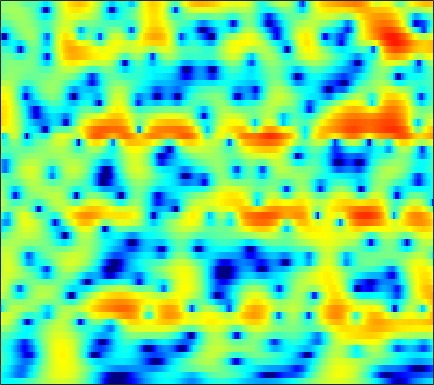

The file beside this chart, header and first rows:
-4.9875, -4.9871, -4.9932, -4.9902, -4.9757, -4.9262, -4.8248, -4.7153, -4.4775, -4.1659, -3.7702, -3.426, -2.9175, -2.3645, -1.9199, -1.3183, -0.71479, -0.26939, 0.28818, 0.83428, 1.3392, 1.6828, 2.0954, 2.4465
-4.952, -5.27, -5.824, -6.529, -7.157, -8.111, -9.161, -9.932, -10.76, -11.03, -10.48, -9.605, -8.112, -6.519, -5.352, -3.895, -2.568, -1.66, -0.5565, 0.4209, 1.282, 1.857, 2.527, 3.094
-3.519, -3.983, -4.713, -5.582, -6.317, -7.392, -8.549, -9.401, -10.39, -10.94, -10.82, -10.27, -9.112, -7.687, -6.565, -5.093, -3.68, -2.679, -1.435, -0.2963, 0.7297, 1.426, 2.25, 2.957
-2.328, -2.757, -3.427, -4.197, -4.834, -5.745, -6.725, -7.497, -8.559, -9.552, -10.36, -10.77, -10.8, -10.14, -9.24, -7.69, -5.96, -4.662, -2.998, -1.47, -0.09898, 0.8216, 1.903, 2.812
-2.602, -2.917, -3.485, -4.205, -4.846, -5.862, -7.034, -8.053, -9.605, -11.41, -13.53, -15.34, -17.44, -17.18, -15.03, -11.63, -8.576, -6.591, -4.26, -2.26, -0.5471, 0.5679, 1.854, 2.917
-3.445, -3.606, -4.051, -4.716, -5.396, -6.533, -7.962, -9.215, -11.06, -12.94, -14.44, -14.92, -14.23, -12.56, -11.03, -8.892, -6.753, -5.247, -3.369, -1.657, -0.1317, 0.8766, 2.058, 3.038
-3.18, -3.18, -3.405, -3.905, -4.481, -5.454, -6.684, -7.804, -9.557, -11.48, -13.21, -13.65, -12.67, -10.6, -8.93, -6.824, -4.936, -3.636, -2.082, -0.7004, 0.5211, 1.333, 2.285, 3.078
-1.931, -1.818, -1.863, -2.095, -2.362, -2.821, -3.379, -3.833, -4.436, -4.917, -5.222, -5.291, -5.168, -4.779, -4.337, -3.58, -2.727, -2.044, -1.119, -0.2159, 0.6329, 1.216, 1.909, 2.5
0.8797, 0.8544, 0.6713, 0.3505, -0.006959, -0.6281, -1.383, -2.023, -2.924, -3.832, -4.666, -5.132, -5.424, -5.256, -4.881, -4.106, -3.195, -2.46, -1.53, -0.6455, 0.1539, 0.7027, 1.345, 1.879
3.742, 3.51, 3.114, 2.6, 2.113, 1.257, 0.1659, -0.8618, -2.633, -5.082, -8.639, -12.68, -21.34, -15.27, -10.76, -7.177, -4.999, -3.844, -2.734, -1.945, -1.305, -0.8494, -0.223, 0.4318
3.196, 3.093, 3.039, 2.985, 2.875, 2.58, 2.086, 1.534, 0.5387, -0.6358, -1.907, -2.793, -3.583, -3.747, -3.542, -3.178, -2.985, -3.063, -3.702, -4.944, -6.794, -8.064, -7.939, -5.566
-6.35, -3.607, -1.02, 0.5601, 1.335, 1.97, 2.211, 2.233, 2.142, 1.946, 1.678, 1.468, 1.204, 0.9383, 0.7246, 0.3505, -0.222, -0.8165, -1.879, -3.36, -5.178, -6.344, -6.51, -4.933
-2.21, -1.674, -0.8534, -0.1731, 0.156, 0.3733, 0.4, 0.3769, 0.3462, 0.3556, 0.4366, 0.5595, 0.743, 0.929, 1.021, 1.081, 1.039, 0.9313, 0.6794, 0.3973, 0.1227, -0.06607, -0.2164, -0.2647
2.364, 1.976, 1.377, 0.6257, -0.08564, -1.295, -2.735, -3.908, -5.156, -5.356, -4.303, -3.168, -1.705, -0.4799, 0.245, 0.99, 1.514, 1.762, 1.97, 2.036, 1.995, 1.908, 1.69, 1.381
3.583, 3.134, 2.33, 1.244, 0.1898, -1.645, -4.208, -6.843, -11.02, -11.79, -7.951, -5.411, -2.953, -1.273, -0.35, 0.5161, 1.093, 1.389, 1.633, 1.734, 1.74, 1.694, 1.576, 1.35
3.216, 3.064, 2.721, 2.195, 1.69, 0.8894, 0.03093, -0.5486, -1.178, -1.505, -1.478, -1.3, -0.9783, -0.6774, -0.5124, -0.3995, -0.4258, -0.5233, -0.735, -0.9504, -1.117, -1.169, -1.113, -0.9503
2.672, 2.941, 3.116, 3.093, 2.961, 2.668, 2.28, 1.934, 1.443, 0.9747, 0.5255, 0.1963, -0.2384, -0.6941, -1.085, -1.709, -2.531, -3.319, -4.633, -6.224, -7.768, -8.316, -7.56, -5.715
2.225, 2.811, 3.294, 3.49, 3.466, 3.235, 2.792, 2.33, 1.595, 0.7525, -0.1679, -0.8428, -1.678, -2.381, -2.848, -3.463, -4.212, -4.972, -6.473, -8.777, -12.02, -13.9, -11.54, -7.488
2.251, 2.782, 3.215, 3.34, 3.242, 2.843, 2.128, 1.389, 0.07604, -1.674, -3.881, -5.804, -8.27, -9.247, -8.603, -7.082, -5.776, -5.095, -4.526, -4.21, -3.897, -3.562, -2.874, -1.944
2.41, 2.699, 2.906, 2.896, 2.733, 2.289, 1.565, 0.8026, -0.5795, -2.434, -4.912, -7.289, -10.81, -11.94, -10.18, -7.376, -5.263, -4.102, -2.943, -2.093, -1.45, -1.036, -0.5396, -0.06986
1.973, 2.119, 2.235, 2.243, 2.164, 1.939, 1.557, 1.161, 0.5148, -0.2521, -1.086, -1.665, -2.26, -2.539, -2.512, -2.247, -1.833, -1.505, -1.124, -0.8132, -0.6002, -0.5015, -0.44, -0.4444
0.7379, 0.9037, 1.13, 1.337, 1.463, 1.58, 1.618, 1.602, 1.53, 1.382, 1.21, 1.066, 0.8829, 0.7298, 0.6409, 0.5433, 0.4461, 0.3641, 0.2074, -0.01781, -0.3194, -0.6128, -1.091, -1.695
-1.958, -1.524, -0.8978, -0.2647, 0.1924, 0.7656, 1.283, 1.623, 1.984, 2.256, 2.434, 2.502, 2.51, 2.429, 2.31, 2.081, 1.759, 1.46, 0.9823, 0.3895, -0.3216, -0.9316, -1.863, -2.937
-6.564, -5.377, -4.133, -3.01, -2.138, -0.9428, 0.2321, 1.03, 1.929, 2.641, 3.116, 3.345, 3.481, 3.432, 3.285, 2.952, 2.481, 2.027, 1.298, 0.4074, -0.6659, -1.582, -2.96, -4.405
-7.298, -7.916, -9.321, -9.466, -7.527, -4.159, -1.307, 0.3327, 1.987, 3.125, 3.82, 4.101, 4.19, 4.008, 3.725, 3.189, 2.534, 1.972, 1.141, 0.1854, -1.038, -2.232, -4.432, -7.726
-2.469, -4.163, -6.706, -7.678, -6.131, -3.096, -0.5703, 0.873, 2.322, 3.223, 3.691, 3.76, 3.463, 2.745, 1.946, 0.5918, -0.868, -1.71, -2.227, -2.108, -1.941, -2.043, -2.561, -3.502
1.619, 0.8898, 0.1017, -0.3628, -0.4541, -0.2747, 0.1396, 0.514, 0.9915, 1.329, 1.448, 1.315, 0.7675, -0.3774, -1.764, -4.666, -9.992, -19.24, -15.3, -7.559, -4.076, -2.505, -1.167, -0.3346
2.356, 1.618, 0.5774, -0.487, -1.259, -2.144, -2.67, -2.722, -2.392, -1.738, -1.124, -0.7997, -0.6413, -0.849, -1.254, -2.027, -2.835, -3.173, -3.002, -2.159, -1.08, -0.2978, 0.5885, 1.278
1.716, 0.8025, -0.7363, -2.777, -4.785, -8.51, -13.91, -15.18, -10.04, -6.026, -3.493, -2.166, -0.967, -0.2076, 0.1524, 0.4292, 0.6033, 0.7167, 0.9114, 1.148, 1.426, 1.643, 1.905, 2.119
0.9187, 0.1694, -1.06, -2.583, -3.908, -5.806, -7.316, -7.477, -6.248, -4.312, -2.552, -1.433, -0.2835, 0.5421, 0.9879, 1.391, 1.617, 1.688, 1.7, 1.64, 1.544, 1.459, 1.348, 1.26
0.2399, -0.2229, -0.8226, -1.351, -1.672, -1.942, -1.959, -1.786, -1.304, -0.6464, 0.08644, 0.6057, 1.214, 1.671, 1.892, 2.028, 1.962, 1.789, 1.383, 0.8135, 0.1075, -0.4635, -1.158, -1.616
-1.517, -2.031, -2.377, -2.279, -1.966, -1.351, -0.6192, -0.05721, 0.6888, 1.369, 1.984, 2.359, 2.752, 2.986, 3.041, 2.927, 2.58, 2.146, 1.285, 0.02821, -1.754, -3.531, -6.671, -10.16
-7.229, -9.801, -11.1, -8.41, -6.047, -3.499, -1.595, -0.4661, 0.7367, 1.662, 2.38, 2.79, 3.174, 3.371, 3.395, 3.254, 2.89, 2.45, 1.613, 0.4268, -1.19, -2.726, -5.168, -7.356
-7.57, -9.647, -10.6, -8.593, -6.595, -4.299, -2.499, -1.421, -0.2968, 0.5889, 1.232, 1.617, 1.978, 2.192, 2.266, 2.239, 2.078, 1.857, 1.455, 0.9264, 0.3339, -0.1283, -0.6661, -0.9789
-2.974, -3.464, -3.761, -3.607, -3.269, -2.641, -1.963, -1.482, -0.9141, -0.4394, -0.07002, 0.1474, 0.3872, 0.5825, 0.696, 0.8042, 0.8633, 0.8818, 0.859, 0.8067, 0.7328, 0.6821, 0.6384, 0.6528
-1.022, -1.484, -1.817, -1.835, -1.707, -1.457, -1.238, -1.141, -1.089, -1.181, -1.268, -1.342, -1.326, -1.176, -0.9937, -0.6838, -0.3709, -0.1426, 0.1184, 0.3588, 0.5733, 0.7521, 1.011, 1.274
-1.73, -2.992, -3.139, -2.052, -1.145, -0.3016, 0.03411, -0.06867, -0.6973, -1.807, -3.273, -4.258, -4.896, -4.407, -3.59, -2.497, -1.643, -1.22, -0.8105, -0.5034, -0.1162, 0.2501, 0.8567, 1.525
-2.031, -6.797, -4.988, -0.5861, 1.327, 2.631, 2.887, 2.506, 1.189, -1.14, -5.178, -10.5, -19.99, -9.628, -6.173, -3.813, -2.884, -2.818, -3.357, -4.283, -4.676, -4.073, -2.271, -0.2792
5.5, 4.797, 4.282, 4.139, 4.108, 3.928, 3.413, 2.759, 1.565, -0.05328, -1.864, -3.138, -4.408, -4.985, -5.178, -5.448, -6.12, -6.965, -9.056, -12.82, -18.93, -16.25, -9.768, -5.951
6.6, 6.212, 5.675, 5.109, 4.644, 3.921, 3.039, 2.254, 1.043, -0.3345, -1.845, -2.998, -4.563, -6.029, -7.041, -8.244, -9.189, -9.636, -10.13, -10.31, -9.981, -9.394, -8.37, -7.28
6.627, 6.403, 5.976, 5.396, 4.854, 3.986, 2.957, 2.067, 0.7065, -0.8293, -2.553, -4.035, -6.263, -8.94, -11.24, -14.61, -16.52, -15.71, -13.2, -10.96, -9.29, -8.281, -7.244, -6.546
6.261, 6.18, 5.868, 5.329, 4.775, 3.847, 2.703, 1.714, 0.2364, -1.441, -3.251, -4.703, -6.87, -9.372, -11.6, -15.11, -17.06, -15.5, -12.21, -9.474, -7.495, -6.4, -5.312, -4.628
5.749, 5.762, 5.522, 4.996, 4.416, 3.385, 2.054, 0.8692, -0.925, -2.862, -4.813, -6.066, -7.306, -7.999, -8.252, -8.236, -7.804, -7.238, -6.181, -5.037, -3.981, -3.299, -2.599, -2.162
5.105, 5.168, 4.992, 4.502, 3.917, 2.822, 1.315, -0.1351, -2.613, -5.94, -10.58, -14.84, -15.08, -10.91, -8.575, -6.349, -4.762, -3.798, -2.699, -1.791, -1.04, -0.5905, -0.1706, 0.0372
3.611, 3.758, 3.725, 3.411, 2.977, 2.128, 0.9353, -0.2104, -2.112, -4.462, -7.084, -8.655, -8.913, -7.352, -5.899, -4.192, -2.803, -1.943, -1.026, -0.2934, 0.2774, 0.5928, 0.8717, 0.9819
1.471, 1.761, 1.948, 1.914, 1.746, 1.337, 0.7389, 0.1854, -0.6496, -1.496, -2.228, -2.628, -2.832, -2.69, -2.421, -1.944, -1.407, -1.019, -0.5401, -0.1216, 0.2194, 0.4275, 0.6396, 0.7614
-0.251, 0.1762, 0.5687, 0.7771, 0.8277, 0.7628, 0.5756, 0.377, 0.06772, -0.2631, -0.5511, -0.7246, -0.8921, -0.965, -0.9737, -0.9339, -0.8764, -0.8251, -0.7313, -0.6234, -0.4896, -0.3577, -0.1462, 0.09275
-1.126, -0.62, -0.1047, 0.2345, 0.3834, 0.4757, 0.4642, 0.4096, 0.304, 0.179, 0.04695, -0.03817, -0.1682, -0.3191, -0.4492, -0.6677, -0.9546, -1.203, -1.571, -1.905, -2.087, -2.066, -1.774, -1.199
-1.419, -0.8602, -0.3164, 0.01222, 0.1199, 0.1447, 0.06117, -0.0343, -0.1481, -0.1998, -0.1887, -0.1382, -0.09087, -0.1331, -0.2675, -0.6297, -1.258, -1.923, -3.151, -4.729, -6.389, -7.169, -6.549, -4.433
-1.945, -1.405, -0.9814, -0.8612, -0.9472, -1.34, -1.965, -2.523, -3.151, -3.292, -2.818, -2.237, -1.383, -0.7838, -0.5861, -0.7112, -1.318, -2.143, -3.837, -6.492, -10.77, -15.38, -13.06, -6.823
-3.297, -3.097, -2.989, -3.071, -3.309, -4.097, -5.712, -7.787, -12.8, -18.22, -10.57, -6.773, -3.69, -1.923, -1.191, -0.8466, -1.099, -1.634, -2.633, -3.81, -4.731, -4.968, -4.374, -2.8
-6.347, -7.123, -7.179, -6.285, -5.59, -4.988, -5.084, -5.567, -6.366, -6.386, -4.975, -3.53, -1.781, -0.6133, -0.1427, -0.002892, -0.4353, -1.111, -2.502, -4.373, -6.595, -7.699, -6.903, -4.108
-11.54, -18.47, -17.73, -9.859, -6.844, -4.401, -2.896, -2.146, -1.386, -0.7458, -0.1103, 0.3492, 0.8329, 1.116, 1.132, 0.8367, 0.1346, -0.6963, -2.341, -4.805, -8.463, -11.55, -10.19, -5.285
-5.248, -5.668, -5.517, -4.621, -3.713, -2.509, -1.462, -0.8126, -0.1337, 0.3818, 0.7504, 0.9451, 1.043, 0.9855, 0.8306, 0.4376, -0.14, -0.687, -1.511, -2.346, -2.96, -3.12, -2.726, -1.732
-2.439, -2.267, -1.946, -1.52, -1.16, -0.6367, -0.1489, 0.1724, 0.5113, 0.7413, 0.85, 0.8404, 0.7388, 0.4891, 0.214, -0.2566, -0.8366, -1.312, -1.927, -2.41, -2.646, -2.602, -2.215, -1.516
-0.8517, -0.4901, -0.09478, 0.2474, 0.4828, 0.7456, 0.9487, 1.056, 1.139, 1.131, 1.025, 0.8708, 0.5777, 0.1486, -0.2762, -0.9779, -1.864, -2.647, -3.801, -4.943, -5.712, -5.754, -5, -3.582
0.4035, 0.6374, 0.8886, 1.097, 1.228, 1.341, 1.384, 1.356, 1.236, 1.025, 0.7398, 0.4963, 0.08875, -0.3808, -0.8194, -1.588, -2.664, -3.789, -5.953, -9.455, -16.31, -22.79, -12.3, -6.781
0.6132, 0.4665, 0.4384, 0.5632, 0.6896, 0.8409, 0.8565, 0.7366, 0.3665, -0.1883, -0.8332, -1.27, -1.665, -1.798, -1.794, -1.85, -2.149, -2.601, -3.598, -4.893, -6.07, -6.234, -5.202, -3.385
